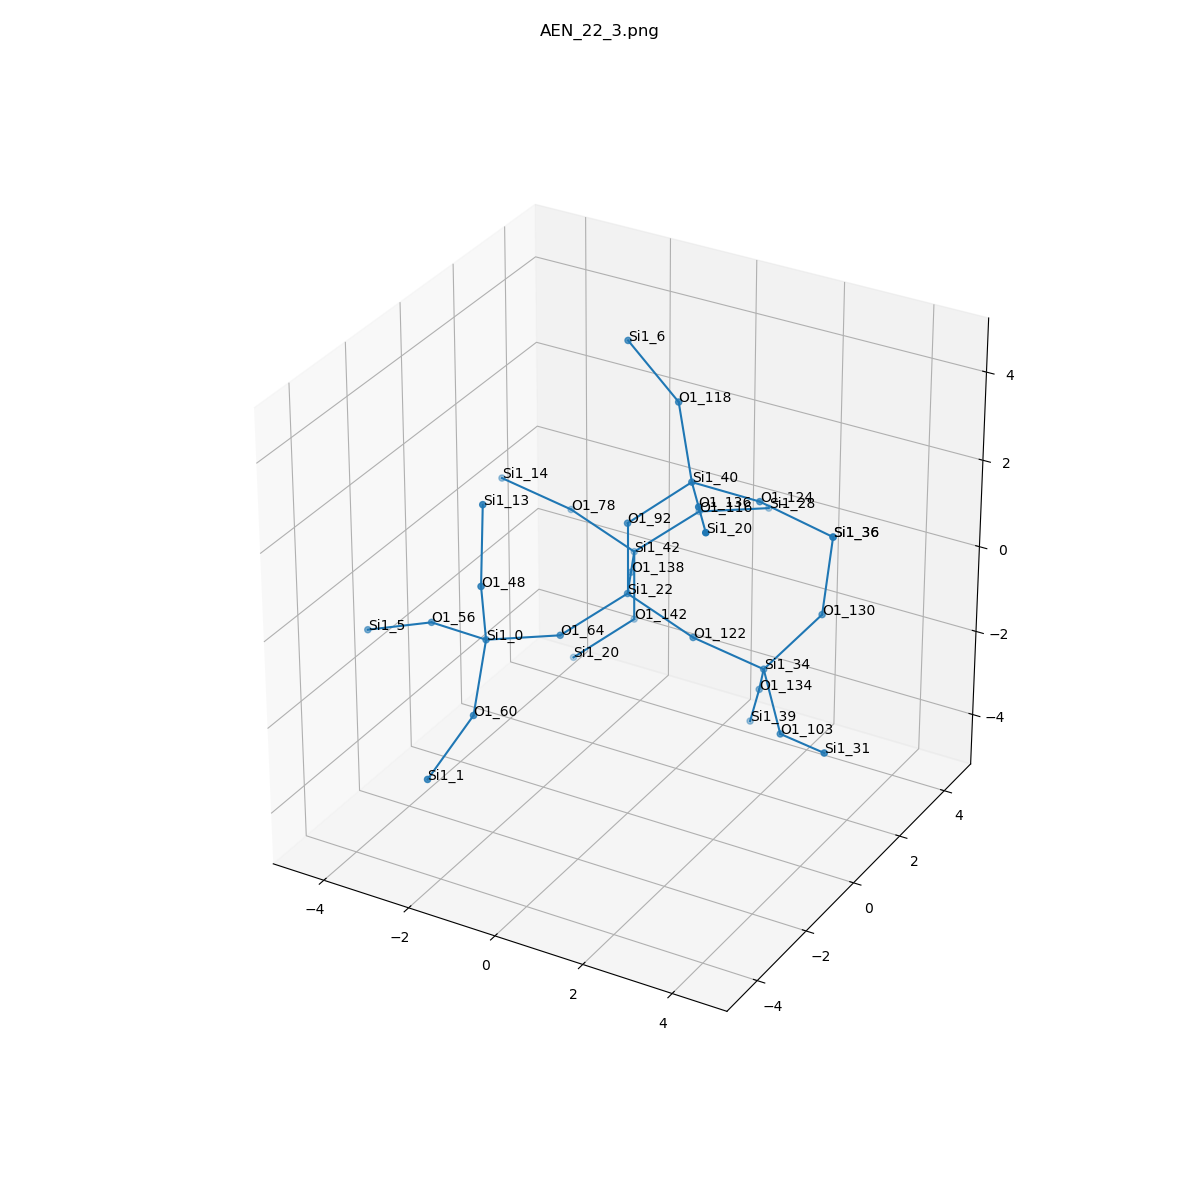

The data file committed next to this chart (first rows):
, neighbor_num, isite, atom, x, y, z, front_index
0, 0, 22, Si1, 0.0, 0.0, 0.0, 
1, 1, 92, O1, 0.0, -2.8888949165808538e-33, 1.612, 0.0
2, 1, 64, O1, -0.8131, -1.263, -0.5665, 0.0
3, 1, 122, O1, 1.5, 0.0, -0.5798, 0.0
4, 1, 138, O1, -0.7167, 1.379, -0.3976, 0.0
5, 2, 40, Si1, 1.152, 0.5253, 2.609, 1.0
6, 2, 0, Si1, -1.748, -2.545, -0.2899, 2.0
7, 2, 34, Si1, 2.689, 0.7624, -1.357, 3.0
8, 2, 42, Si1, -1.433, 2.757, -0.7952, 4.0
9, 3, 124, O1, 2.077, 1.631, 1.895, 5.0
10, 3, 118, O1, 0.5092, 1.124, 3.952, 5.0
11, 3, 136, O1, 2.035, -0.7776, 2.918, 5.0
12, 3, 48, O1, -1.539, -3.034, 1.233, 6.0
13, 3, 56, O1, -3.279, -2.126, -0.5504, 6.0
14, 3, 60, O1, -1.329, -3.73, -1.293, 6.0
15, 3, 103, O1, 3.678, -0.3467, -1.983, 7.0
16, 3, 134, O1, 2.085, 1.712, -2.506, 7.0
17, 3, 130, O1, 3.531, 1.61, -0.2719, 7.0
18, 3, 116, O1, -0.6202, 4.02, -0.2287, 8.0
19, 3, 142, O1, -1.433, 2.757, -2.407, 8.0
20, 3, 78, O1, -2.933, 2.757, -0.2154, 8.0
21, 4, 36, Si1, 3.503, 2.061, 1.277, 9.0
22, 4, 6, Si1, -0.7902, 1.388, 4.868, 10.0
23, 4, 20, Si1, 2.918, -2.08, 3.227, 11.0
24, 4, 13, Si1, -1.808, -2.489, 2.726, 12.0
25, 4, 5, Si1, -4.775, -2.168, -1.14, 13.0
26, 4, 1, Si1, -1.556, -5.096, -2.109, 14.0
27, 4, 31, Si1, 5.052, -1.099, -1.598, 15.0
28, 4, 39, Si1, 1.499, 2.43, -3.821, 16.0
29, 4, 36, Si1, 3.503, 2.061, 1.277, 17.0
30, 4, 28, Si1, 0.3149, 5.303, -0.5054, 18.0
31, 4, 20, Si1, -2.586, 2.232, -3.404, 19.0
32, 4, 14, Si1, -4.123, 1.995, 0.5615, 20.0
